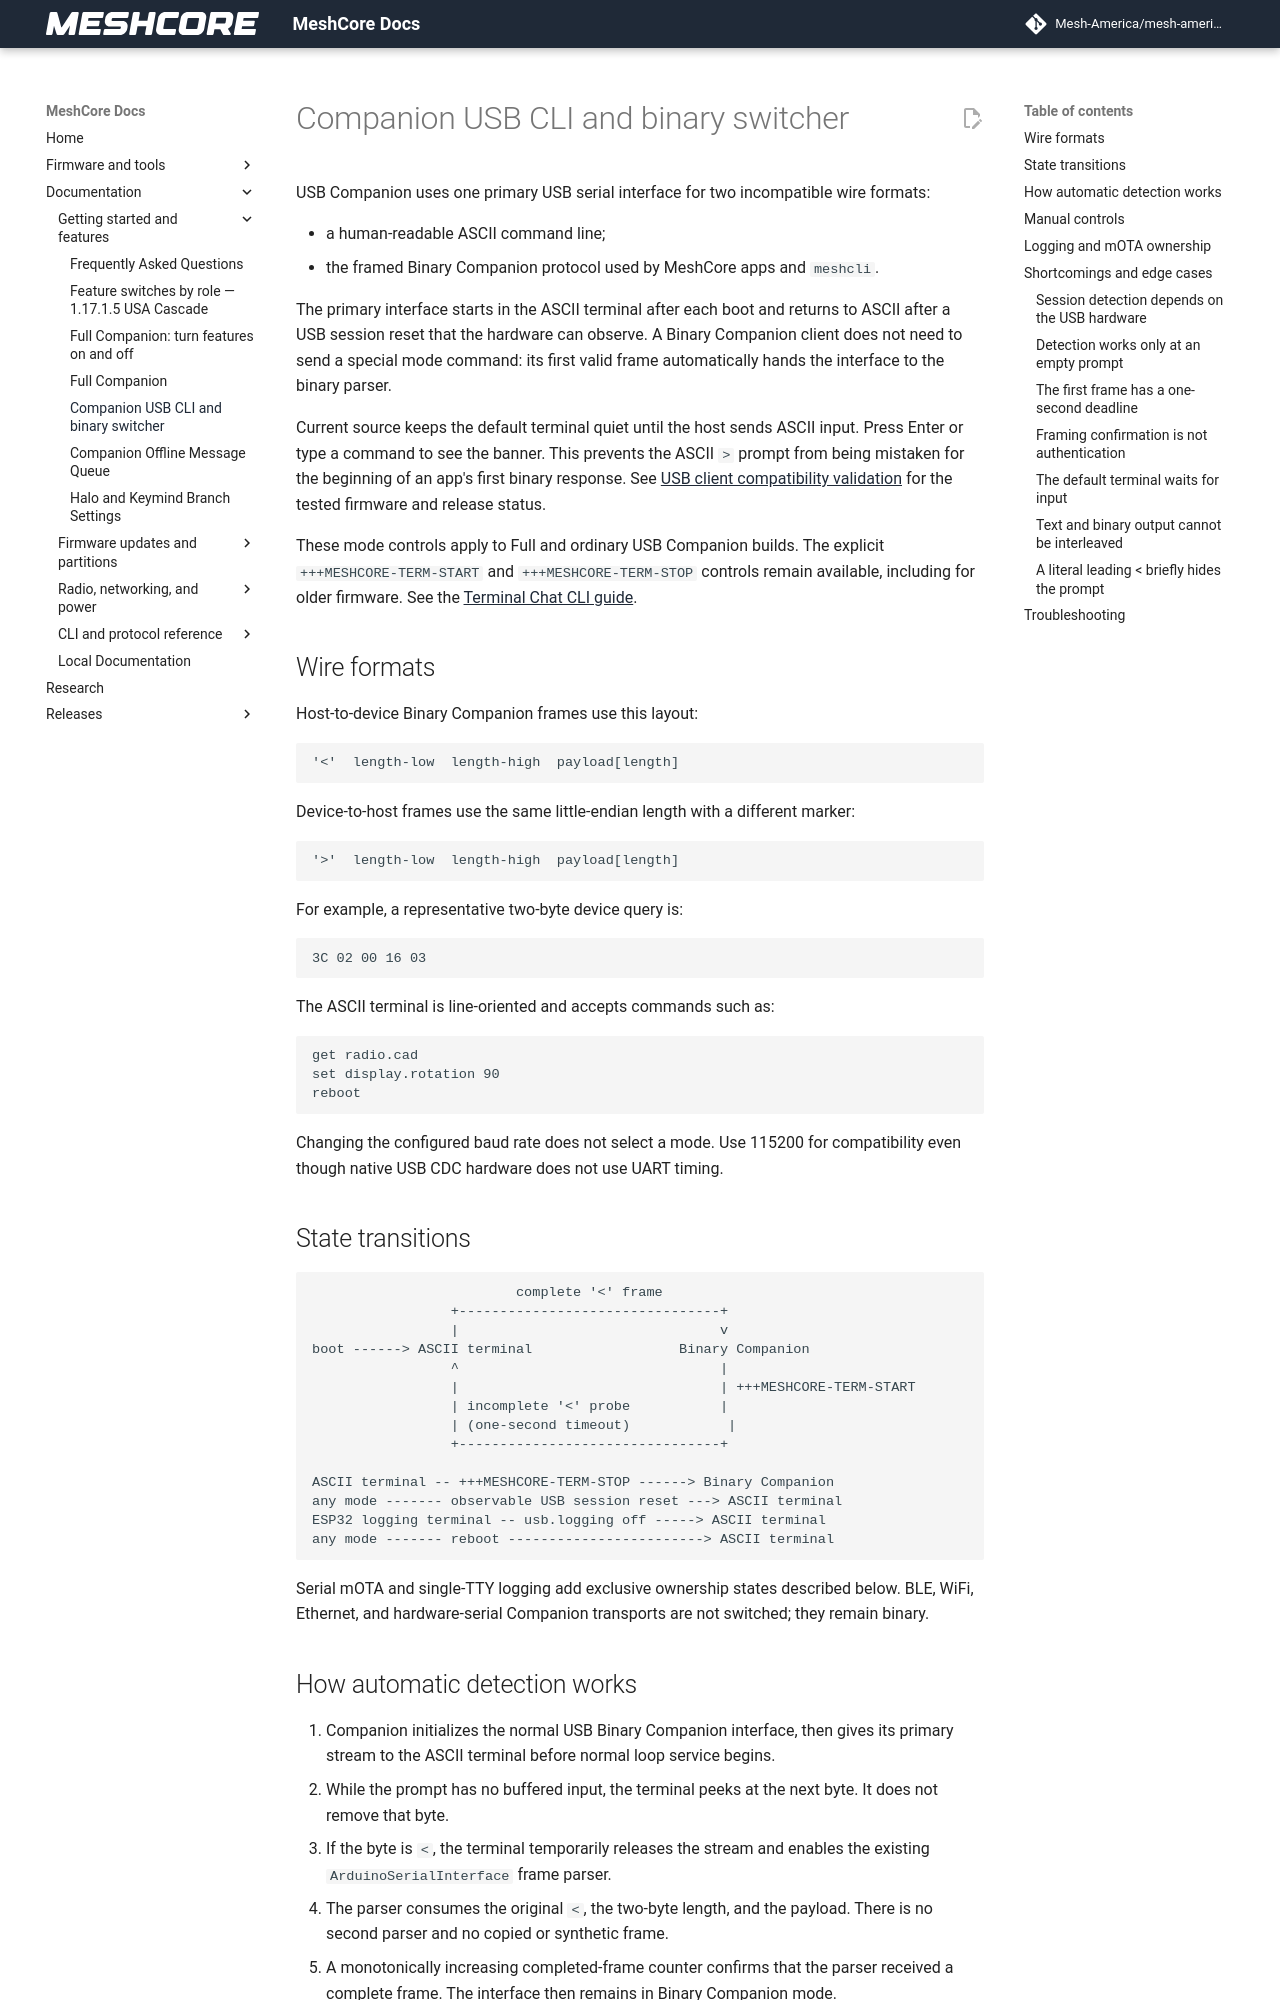

repository: Mesh-America/mesh-america-quake-repeater · page: full_companion_usb_switcher/index.html · generator: mkdocs

# Companion USB CLI and binary switcher

USB Companion uses one primary USB serial interface for two incompatible wire
formats:

- a human-readable ASCII command line;
- the framed Binary Companion protocol used by MeshCore apps and `meshcli`.

The primary interface starts in the ASCII terminal after each boot and returns
to ASCII after a USB session reset that the hardware can observe. A Binary
Companion client does not need to send a special mode command: its first valid
frame automatically hands the interface to the binary parser.

Current source keeps the default terminal quiet until the host sends ASCII
input. Press Enter or type a command to see the banner. This prevents the ASCII
`>` prompt from being mistaken for the beginning of an app's first binary
response. See [USB client compatibility validation](test-results/companion_usb_client_validation.md)
for the tested firmware and release status.

These mode controls apply to Full and ordinary USB Companion builds. The
explicit `+++MESHCORE-TERM-START` and
`+++MESHCORE-TERM-STOP` controls remain available, including for older firmware.
See the [Terminal Chat CLI guide](./terminal_chat_cli.md).

## Wire formats

Host-to-device Binary Companion frames use this layout:

```text
'<'  length-low  length-high  payload[length]
```

Device-to-host frames use the same little-endian length with a different
marker:

```text
'>'  length-low  length-high  payload[length]
```

For example, a representative two-byte device query is:

```text
3C 02 00 16 03
```

The ASCII terminal is line-oriented and accepts commands such as:

```text
get radio.cad
set display.rotation 90
reboot
```

Changing the configured baud rate does not select a mode. Use 115200 for
compatibility even though native USB CDC hardware does not use UART timing.

## State transitions

```text
                         complete '<' frame
                 +--------------------------------+
                 |                                v
boot ------> ASCII terminal                  Binary Companion
                 ^                                |
                 |                                | +++MESHCORE-TERM-START
                 | incomplete '<' probe           |
                 | (one-second timeout)            |
                 +--------------------------------+

ASCII terminal -- +++MESHCORE-TERM-STOP ------> Binary Companion
any mode ------- observable USB session reset ---> ASCII terminal
ESP32 logging terminal -- usb.logging off -----> ASCII terminal
any mode ------- reboot ------------------------> ASCII terminal
```

Serial mOTA and single-TTY logging add exclusive ownership states described
below. BLE, WiFi, Ethernet, and hardware-serial Companion transports are not
switched; they remain binary.
